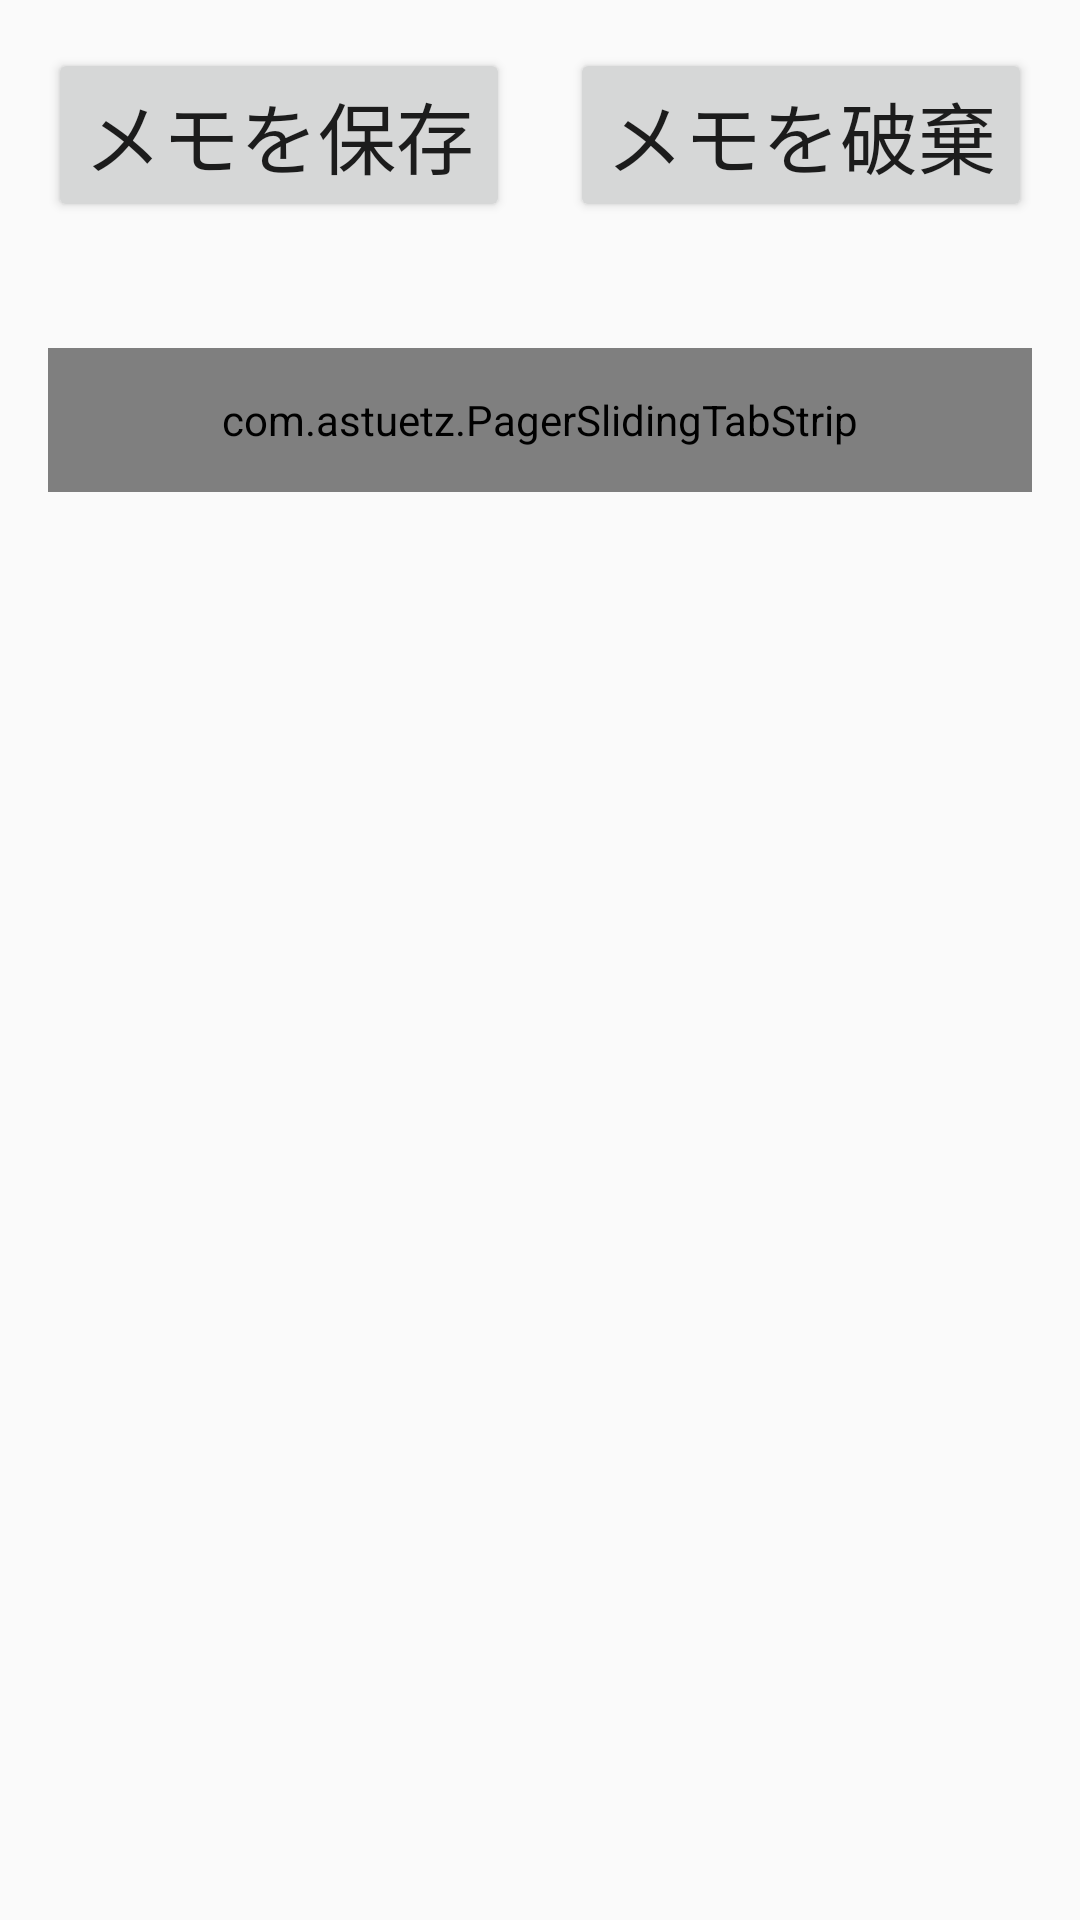

Layout XML and referenced resources for this Android screen:
<!-- AndroidManifest.xml: application theme AppTheme -->
<!-- res/layout/activity_write_memo.xml -->
<LinearLayout xmlns:android="http://schemas.android.com/apk/res/android"
    xmlns:tools="http://schemas.android.com/tools" android:layout_width="match_parent"
    android:orientation="vertical"
    android:layout_height="match_parent" android:paddingLeft="@dimen/activity_horizontal_margin"
    android:paddingRight="@dimen/activity_horizontal_margin"
    android:paddingTop="@dimen/activity_vertical_margin"
    android:paddingBottom="@dimen/activity_vertical_margin"
    tools:context="jp.ac.titech.psg.nakano.keyphrasememo.activities.WriteMemo">

    <LinearLayout
        android:orientation="horizontal"
        android:layout_width="match_parent"
        android:layout_height="wrap_content"
        android:paddingBottom="@dimen/padding_large">
        <Button
            android:onClick="clickSave"
            android:layout_width="wrap_content"
            android:layout_height="wrap_content"
            android:text="@string/write_save_button"
            android:textSize="@dimen/button_text_large"/>
        <View
            android:layout_width="0dp"
            android:layout_height="1dp"
            android:layout_weight="1" />
        <Button
            android:onClick="clickReset"
            android:layout_width="wrap_content"
            android:layout_height="wrap_content"
            android:text="@string/write_reset_button"
            android:textSize="@dimen/button_text_large"/>
    </LinearLayout>


    <com.astuetz.PagerSlidingTabStrip
        android:id="@+id/tabs"
        android:layout_width="match_parent"
        android:layout_height="48dp"
        android:textColor="#ffffff"
        android:textSize="14sp"
        style="@style/toolbar_style"/>

    <android.support.v4.view.ViewPager
        android:id="@+id/pager"
        android:layout_width="match_parent"
        android:layout_height="0dp"
        android:layout_weight="1"
        android:layout_below="@id/tabs"
        android:padding="10dp"
        android:paddingTop="50dp"/>

</LinearLayout>
<!-- resources referenced by this layout -->
<resources>
  <dimen name="activity_horizontal_margin">16dp</dimen>
  <dimen name="activity_vertical_margin">16dp</dimen>
  <dimen name="button_text_large">26sp</dimen>
  <dimen name="padding_large">42sp</dimen>
  <string name="write_reset_button">メモを破棄</string>
  <string name="write_save_button">メモを保存</string>
  <style name="toolbar_style" parent="@android:style/Widget.Holo.Light.ActionBar">
          <item name="android:background">#00bfff</item>
          <item name="android:textStyle">bold</item>
      </style>
  <style name="AppTheme" parent="Theme.AppCompat.Light.DarkActionBar">
          
      </style>
</resources>
